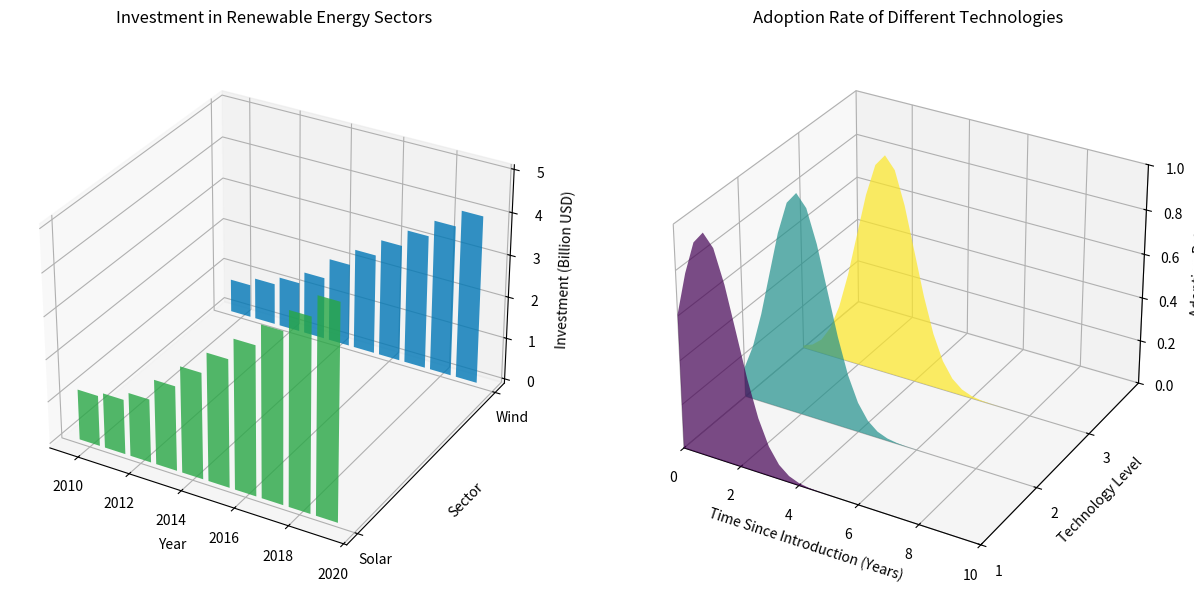

This figure's Python source:
# ===================
# Part 1: Importing Libraries
# ===================
import matplotlib.pyplot as plt
import numpy as np
from matplotlib.collections import PolyCollection


# ===================
# Part 2: Data Preparation
# ===================
# Set a random seed for reproducibility
np.random.seed(0)
# Function to create polygon under graph
def polygon_under_graph(x, y):
    return [(x[0], 0.0), *zip(x, y), (x[-1], 0.0)]

# Data for bar chart
years = [2010, 2011, 2012, 2013, 2014, 2015, 2016, 2017, 2018, 2019]
solar = [1.2, 1.3, 1.5, 2.0, 2.5, 3.0, 3.5, 4.0, 4.5, 5.0]
wind = [0.8, 1.0, 1.2, 1.5, 2.0, 2.4, 2.8, 3.2, 3.6, 4.0]

# Data for distribution graph
x = np.linspace(0.0, 10.0, 31)
technology_levels = range(1, 4)
exp = np.exp
verts = [
    polygon_under_graph(x, exp(-0.5 * (x - t) ** 2)) for t in technology_levels
]  # Gaussian distributions

# Labels and titles
xlabel_bar_chart = "Year"
ylabel_bar_chart = "Sector"
zlabel_bar_chart = "Investment (Billion USD)"
yticks_bar_chart = [0, 1]
yticklabels_bar_chart = ["Solar", "Wind"]
title_bar_chart = "Investment in Renewable Energy Sectors"

xlabel_dist_graph = "Time Since Introduction (Years)"
ylabel_dist_graph = "Technology Level"
zlabel_dist_graph = "Adoption Rate"
yticks_dist_graph = [1, 2, 3]
title_dist_graph = "Adoption Rate of Different Technologies"

# ===================
# Part 3: Plot Configuration and Rendering
# ===================
# Initialize figure and axes
facecolors = plt.get_cmap("viridis")(np.linspace(0, 1, len(verts)))
fig = plt.figure(figsize=(15, 10))
ax1 = fig.add_subplot(121, projection="3d")  # 3D bar chart
ax2 = fig.add_subplot(122, projection="3d")  # 3D distribution graph

# Plot data for bar chart
ax1.bar(years, solar, zs=0, zdir="y", color="#28a745", alpha=0.8)
ax1.bar(years, wind, zs=1, zdir="y", color="#0077b6", alpha=0.8)

# Set labels and ticks for bar chart
ax1.set_xlabel(xlabel_bar_chart)
ax1.set_ylabel(ylabel_bar_chart)
ax1.set_zlabel(zlabel_bar_chart)
ax1.set_yticks(yticks_bar_chart)
ax1.set_yticklabels(yticklabels_bar_chart)
ax1.set_title(title_bar_chart, pad=20)

# Add polygons to the distribution graph
poly = PolyCollection(verts, facecolors=facecolors, alpha=0.7)
ax2.add_collection3d(poly, zs=technology_levels, zdir="y")

# Set labels and limits for distribution graph
ax2.set(
    xlim=(0, 10),
    ylim=(1, 4),
    zlim=(0, 1),
    xlabel=xlabel_dist_graph,
    ylabel=ylabel_dist_graph,
    zlabel=zlabel_dist_graph,
)
ax2.set_yticks(yticks_dist_graph)
ax2.set_title(title_dist_graph, pad=20)

# ===================
# Part 4: Saving Output
# ===================
# Adjust the layout and save the figure
plt.tight_layout()
plt.savefig("3d_19.pdf", bbox_inches="tight")
